Dataset: UseSteeringWheel-ImageProcessing-DeepLearning-HandGesture (GitHub, bilge97/UseSteeringWheel-ImageProcessing-DeepLearning-HandGesture). Classes: left, right, stop.

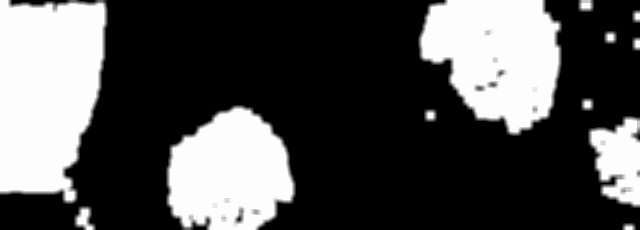
Label: right

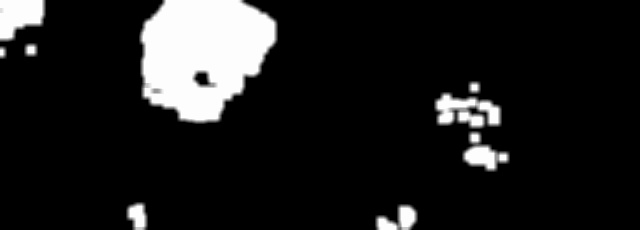
Label: left

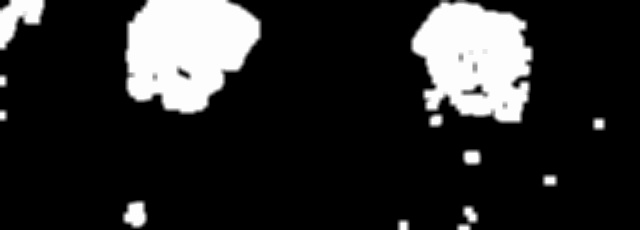
Label: left

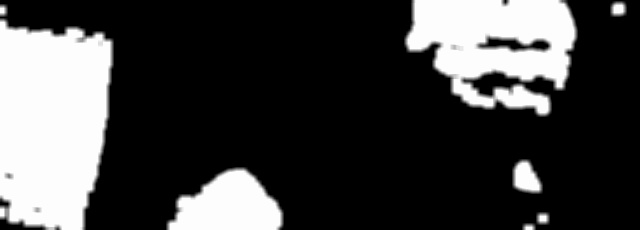
Label: right

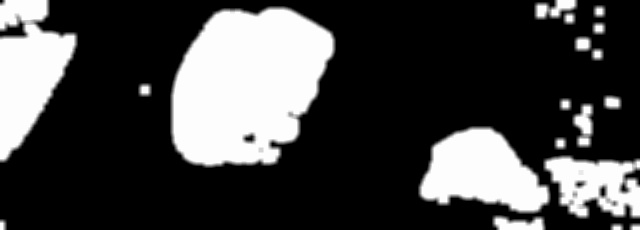
Label: right

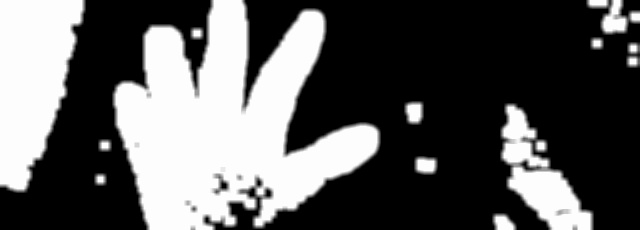
Label: stop
